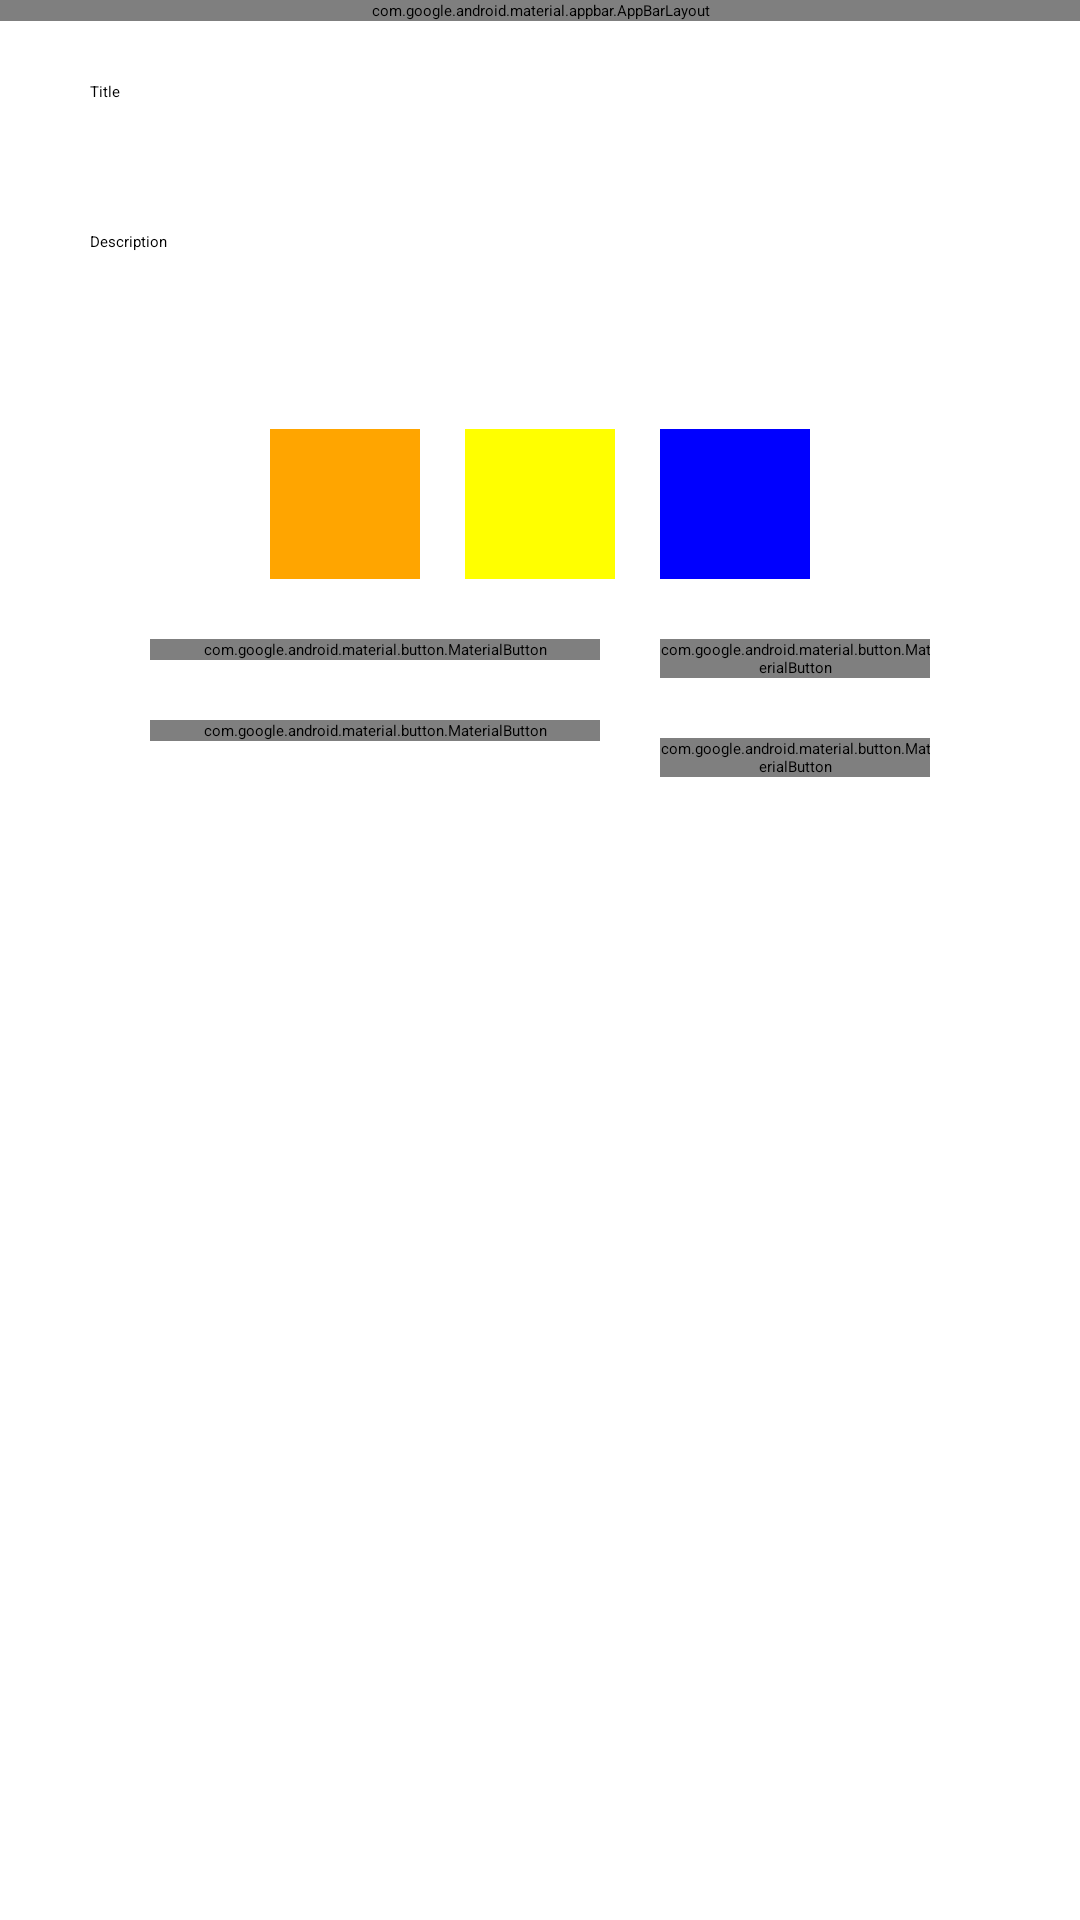

Produce the Android XML layout that renders to this screen, including the resource entries it uses.
<!-- AndroidManifest.xml: application theme Theme.Softwaresecurityproject -->
<!-- res/layout/activity_editnote.xml -->
<?xml version="1.0" encoding="utf-8"?>
<RelativeLayout xmlns:android="http://schemas.android.com/apk/res/android"
    android:layout_width="match_parent"
    android:layout_height="match_parent"
    xmlns:app="http://schemas.android.com/apk/res-auto"
    xmlns:tools="http://schemas.android.com/tools"
    tools:context=".NewNote">

    <com.google.android.material.appbar.AppBarLayout
        android:id = "@+id/toolBarContainerNewNote"
        android:layout_width="match_parent"
        android:layout_height="wrap_content"
        android:fitsSystemWindows="true">

        <com.google.android.material.appbar.MaterialToolbar
            android:id="@+id/toolbar"
            android:layout_width="match_parent"
            android:layout_height="?attr/actionBarSize"
            app:title="Edit Note"/>

    </com.google.android.material.appbar.AppBarLayout>

    <EditText
        android:id="@+id/editInputTitle"
        android:layout_width="300dp"
        android:layout_height="50dp"
        android:layout_below="@id/toolBarContainerNewNote"
        android:layout_centerInParent="true"
        android:layout_marginStart="10dp"
        android:layout_marginTop="10dp"
        android:layout_marginEnd="10dp"
        android:hint="Title"
        android:paddingTop="10dp" />

    <EditText
        android:id="@+id/editInputDescription"
        android:layout_width="300dp"
        android:layout_height="wrap_content"
        android:layout_below="@id/editInputTitle"
        android:layout_centerInParent="true"
        android:gravity="top"
        android:hint="Description"
        android:lines="10"
        android:paddingTop="10dp" />

    <ImageView
        android:id="@+id/yellowNote"
        android:layout_width="50dp"
        android:layout_height="50dp"
        android:layout_centerInParent="true"
        android:src="@drawable/yellowrect"
        android:layout_below="@id/editInputDescription"
        android:layout_marginTop="5dp"
        android:onClick="yellowNoteOnClick"/>
    <ImageView
        android:id="@+id/orangeNote"
        android:layout_width="50dp"
        android:layout_height="50dp"
        android:layout_centerInParent="true"
        android:src="@drawable/orangerect"
        android:layout_below="@id/editInputDescription"
        android:layout_marginTop="5dp"
        android:layout_toLeftOf="@id/yellowNote"
        android:layout_marginRight="15dp"
        android:onClick="orangeNoteOnClick"/>

    <ImageView
        android:id="@+id/blueNote"
        android:layout_width="50dp"
        android:layout_height="50dp"
        android:layout_centerInParent="true"
        android:src="@drawable/bluerect"
        android:layout_below="@id/editInputDescription"
        android:layout_marginTop="5dp"
        android:layout_toRightOf="@id/yellowNote"
        android:layout_marginLeft="15dp"
        android:onClick="blueNoteOnClick"
        />
    
    <com.google.android.material.button.MaterialButton
        android:id="@+id/uploadImageBtn"
        android:layout_width="150dp"
        android:layout_height="wrap_content"
        android:layout_below="@id/blueNote"
        android:layout_marginLeft="50dp"
        android:layout_marginTop="20dp"
        android:text="Upload Image"
        android:onClick="uploadImageOnClick"
        >
    </com.google.android.material.button.MaterialButton>
    
    <com.google.android.material.button.MaterialButton
        android:id="@+id/capturePhotoBtn"
        android:layout_width="150dp"
        android:layout_height="wrap_content"
        android:layout_below="@id/blueNote"
        android:layout_toRightOf="@id/uploadImageBtn"
        android:layout_marginLeft="20dp"
        android:layout_marginRight="50dp"
        android:layout_marginTop="20dp"
        android:text="Capture Photo"
        android:onClick="capturePhotoOnClick"
        >
    </com.google.android.material.button.MaterialButton>

    
    <com.google.android.material.button.MaterialButton
        android:id="@+id/saveNoteBtn"
        android:layout_width="150dp"
        android:layout_height="wrap_content"
        android:layout_below="@id/uploadImageBtn"
        android:layout_marginLeft="50dp"
        android:layout_marginTop="20dp"
        android:onClick="editSaveNoteOnClick"
        android:text="Save Note"></com.google.android.material.button.MaterialButton>

    
    <com.google.android.material.button.MaterialButton
        android:id="@+id/cancelBtn"
        android:layout_width="150dp"
        android:layout_height="wrap_content"
        android:layout_below="@id/capturePhotoBtn"
        android:layout_toRightOf="@id/saveNoteBtn"
        android:layout_marginRight="50dp"
        android:layout_marginLeft="20dp"
        android:layout_marginTop="20dp"
        android:text="Cancel"
        android:onClick="cancelOnClick"
        >
    </com.google.android.material.button.MaterialButton>


    <ImageView
        android:id="@+id/imageDisplay"
        android:layout_width="250dp"
        android:layout_height="100dp"
        android:layout_below="@id/saveNoteBtn"
        android:layout_centerInParent="true"
        android:layout_marginTop="30dp">

    </ImageView>



</RelativeLayout>
<!-- resources referenced by this layout -->
<resources>
  <!-- drawable bluerect (drawable) -->
  <?xml version="1.0" encoding="utf-8"?>
  <shape xmlns:android="http://schemas.android.com/apk/res/android"
      android:shape="rectangle"
      >
      <solid android:color="#0000FF"></solid>
  
  </shape>
  <!-- drawable orangerect (drawable) -->
  <?xml version="1.0" encoding="utf-8"?>
  <shape xmlns:android="http://schemas.android.com/apk/res/android"
      android:shape="rectangle"
      >
      <solid android:color="#FFA500"></solid>
  
  </shape>
  <!-- drawable yellowrect (drawable) -->
  <?xml version="1.0" encoding="utf-8"?>
  <shape xmlns:android="http://schemas.android.com/apk/res/android"
      android:shape="rectangle"
      >
      <solid android:color="#FFFF00"></solid>
  
  </shape>
</resources>
